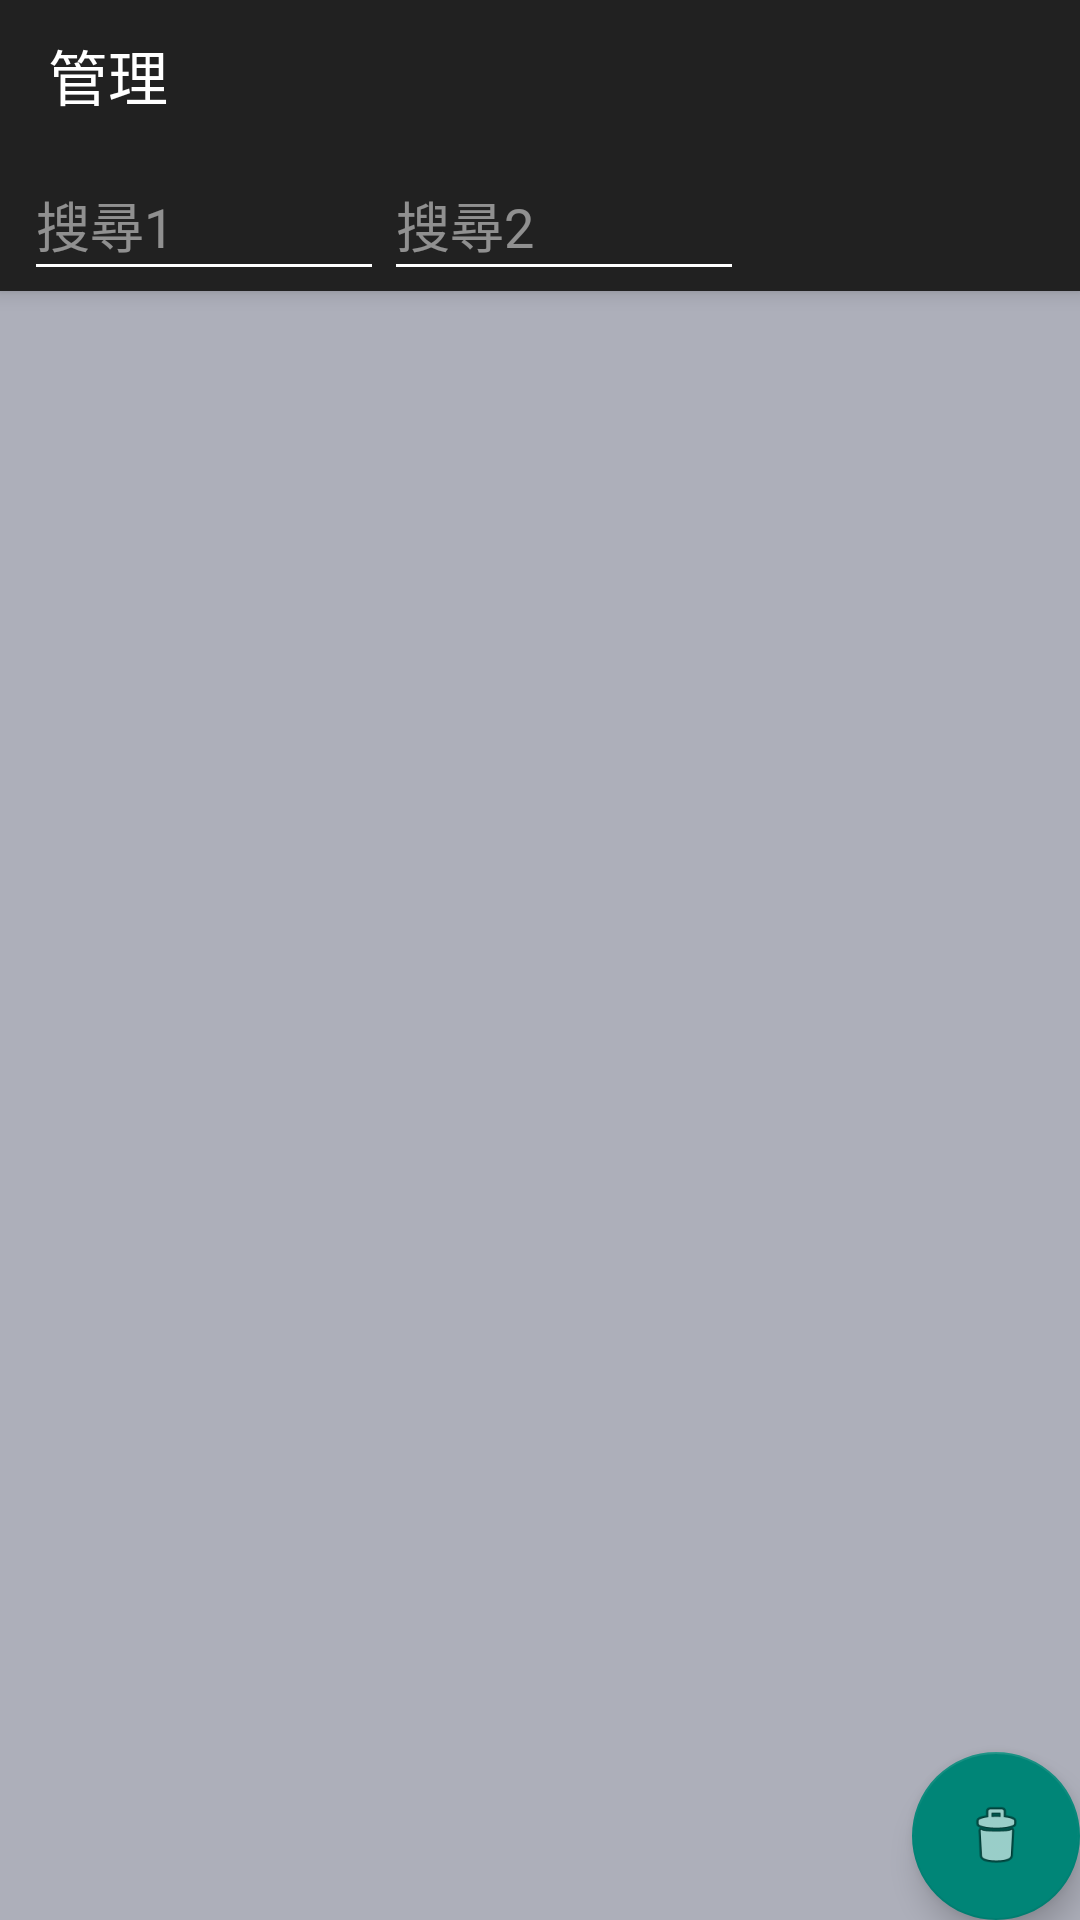

Produce the Android XML layout that renders to this screen, including the resource entries it uses.
<!-- AndroidManifest.xml: application theme AppTheme -->
<!-- res/layout/activity_check_list.xml -->
<?xml version="1.0" encoding="utf-8"?>
<android.support.design.widget.CoordinatorLayout xmlns:android="http://schemas.android.com/apk/res/android"
    xmlns:app="http://schemas.android.com/apk/res-auto"
    xmlns:tools="http://schemas.android.com/tools"
    android:layout_width="match_parent"
    android:layout_height="match_parent">

    <android.support.design.widget.AppBarLayout
        android:id="@+id/appBarLayout2"
        android:layout_width="match_parent"
        android:layout_height="wrap_content"
        android:focusable="true"
        android:focusableInTouchMode="true"
        android:theme="@style/AppTheme.AppBarOverlay">

        <android.support.v7.widget.Toolbar
            android:id="@+id/toolbar"
            android:layout_width="match_parent"
            android:layout_height="50dp"
            app:layout_scrollFlags="scroll|enterAlways"
            app:popupTheme="@style/AppTheme.PopupOverlay"
            app:title="管理" />

        <LinearLayout
            android:layout_width="match_parent"
            android:layout_height="wrap_content"
            android:paddingLeft="8dp">

            <EditText
                android:id="@+id/searchText"
                android:layout_width="120dp"
                android:layout_height="47dp"
                android:ems="10"
                android:hint="搜尋1"
                android:inputType="textPersonName"
                android:text=""
                tools:layout_editor_absoluteX="189dp"
                tools:layout_editor_absoluteY="16dp" />

            <EditText
                android:id="@+id/searchText2"
                android:layout_width="120dp"
                android:layout_height="47dp"
                android:ems="10"
                android:hint="搜尋2"
                android:inputType="date"
                android:text=""
                tools:layout_editor_absoluteX="189dp"
                tools:layout_editor_absoluteY="16dp" />
        </LinearLayout>
    </android.support.design.widget.AppBarLayout>

    <android.support.constraint.ConstraintLayout
        android:id="@+id/constraintLayout2"
        android:layout_width="match_parent"
        android:layout_height="match_parent"
        app:layout_behavior="@string/appbar_scrolling_view_behavior">

        <android.support.v7.widget.RecyclerView
            android:id="@+id/listRecyclerView"
            android:layout_width="match_parent"
            android:layout_height="match_parent"
            android:padding="2dp"
            app:layout_constraintEnd_toEndOf="parent"
            app:layout_constraintStart_toStartOf="parent"
            app:layout_constraintTop_toBottomOf="parent"
            app:layout_constraintTop_toTopOf="parent" />
    </android.support.constraint.ConstraintLayout>

    <android.support.design.widget.FloatingActionButton
        android:id="@+id/deleteFab"
        android:layout_width="match_parent"
        android:layout_height="wrap_content"
        android:clickable="true"
        app:layout_anchor="@+id/constraintLayout2"
        app:layout_anchorGravity="right|bottom"
        app:srcCompat="@android:drawable/ic_menu_delete" />
</android.support.design.widget.CoordinatorLayout>
<!-- resources referenced by this layout -->
<resources>
  <style name="AppTheme.AppBarOverlay" parent="ThemeOverlay.AppCompat.Dark.ActionBar" />
  <style name="AppTheme.PopupOverlay" parent="ThemeOverlay.AppCompat.Light">
          <item name="android:colorBackground">#f8ff9d</item>
      </style>
  <style name="AppTheme" parent="Theme.AppCompat.Light.DarkActionBar">
          
          
          
          
          <item name="windowActionBar">false</item>
          <item name="windowNoTitle">true</item>
          <item name="android:colorBackground">@color/colorPrimary</item>
      </style>
  <color name="colorPrimary">#adafba</color>
</resources>
